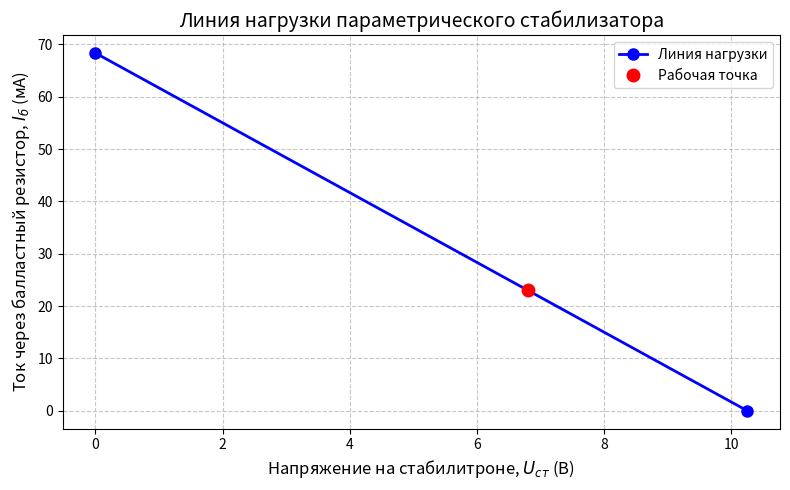

Python code for this plot: (Note: this script raises an exception after producing the figure.)
import matplotlib.pyplot as plt


def build_plot(x, y, title, xlabel, ylabel, png, color='blue', label='Измерения'):
    plt.figure(figsize=(8, 5))
    plt.plot(x, y, 'o-', color=color, linewidth=2, markersize=8, label=label)
    plt.xlabel(xlabel, fontsize=12)
    plt.ylabel(ylabel, fontsize=12)
    plt.title(title, fontsize=14)
    plt.grid(True, linestyle='--', alpha=0.7)
    plt.legend()
    plt.tight_layout()
    plt.savefig(png, dpi=150, bbox_inches='tight')
    plt.show()


E_avg = 10.25
Rb = 150
Ust_nom = 6.8

U_load = [0, E_avg]
I_load = [E_avg / Rb * 1000, 0]

U_work = Ust_nom
I_work = (E_avg - Ust_nom) / Rb * 1000

plt.figure(figsize=(8, 5))

plt.plot(
    U_load,
    I_load,
    'o-',
    color='blue',
    linewidth=2,
    markersize=8,
    label='Линия нагрузки'
)

plt.plot(
    U_work,
    I_work,
    'ro',
    markersize=9,
    label='Рабочая точка'
)

plt.xlabel('Напряжение на стабилитроне, $U_{ст}$ (В)', fontsize=12)
plt.ylabel('Ток через балластный резистор, $I_{б}$ (мА)', fontsize=12)
plt.title('Линия нагрузки параметрического стабилизатора', fontsize=14)
plt.grid(True, linestyle='--', alpha=0.7)
plt.legend()
plt.tight_layout()
plt.savefig('_assets/load_line_stabilizer.png', dpi=150, bbox_inches='tight')
plt.show()


E_no_load = [0, 3.12, 5.86, 7.13, 7.45, 7.78, 8.09, 9.07, 10.10, 10.90, 11.90]
Ust_no_load = [0, 3.22, 6.08, 7.20, 7.22, 7.24, 7.26, 7.30, 7.35, 7.40, 7.44]
Ib_no_load = [0, 0, 0, 2, 4, 6, 8, 14, 20, 24, 30]

build_plot(
    E_no_load,
    Ust_no_load,
    "Зависимость $U_{ст}=f(E)$ без нагрузки",
    "Напряжение питания, $E$ (В)",
    "Выходное напряжение, $U_{ст}$ (В)",
    "_assets/stabilizer_no_load_voltage.png",
    color='green',
    label='$U_{ст}=f(E)$'
)

build_plot(
    E_no_load,
    Ib_no_load,
    "Зависимость $I_{б}=f(E)$ без нагрузки",
    "Напряжение питания, $E$ (В)",
    "Ток через балластный резистор, $I_{б}$ (мА)",
    "_assets/stabilizer_no_load_current.png",
    color='purple',
    label='$I_{б}=f(E)$'
)


E_load = [10.00, 8.63, 7.95, 6.88, 6.00, 4.96, 4.44, 4.00, 3.64, 3.03, 2.32, 1.78, 1.51, 0.84]
Un_load = [7.19, 6.25, 5.76, 4.99, 4.35, 3.60, 3.21, 2.89, 2.63, 2.19, 1.68, 1.28, 1.10, 0.61]

E_load_sorted, Un_load_sorted = zip(*sorted(zip(E_load, Un_load)))

build_plot(
    E_load_sorted,
    Un_load_sorted,
    "Зависимость $U_{н}=f(E)$ при наличии нагрузки",
    "Напряжение питания, $E$ (В)",
    "Выходное напряжение, $U_{н}$ (В)",
    "_assets/stabilizer_load_voltage.png",
    color='red',
    label='$U_{н}=f(E)$'
)


plt.figure(figsize=(8, 5))

plt.plot(
    E_no_load,
    Ust_no_load,
    'o-',
    color='green',
    linewidth=2,
    markersize=8,
    label='Без нагрузки'
)

plt.plot(
    E_load_sorted,
    Un_load_sorted,
    'o-',
    color='red',
    linewidth=2,
    markersize=8,
    label='С нагрузкой'
)

plt.xlabel('Напряжение питания, $E$ (В)', fontsize=12)
plt.ylabel('Выходное напряжение, $U$ (В)', fontsize=12)
plt.title('Сравнение зависимостей $U=f(E)$ без нагрузки и с нагрузкой', fontsize=14)
plt.grid(True, linestyle='--', alpha=0.7)
plt.legend()
plt.tight_layout()
plt.savefig('_assets/stabilizer_compare_voltage.png', dpi=150, bbox_inches='tight')
plt.show()
